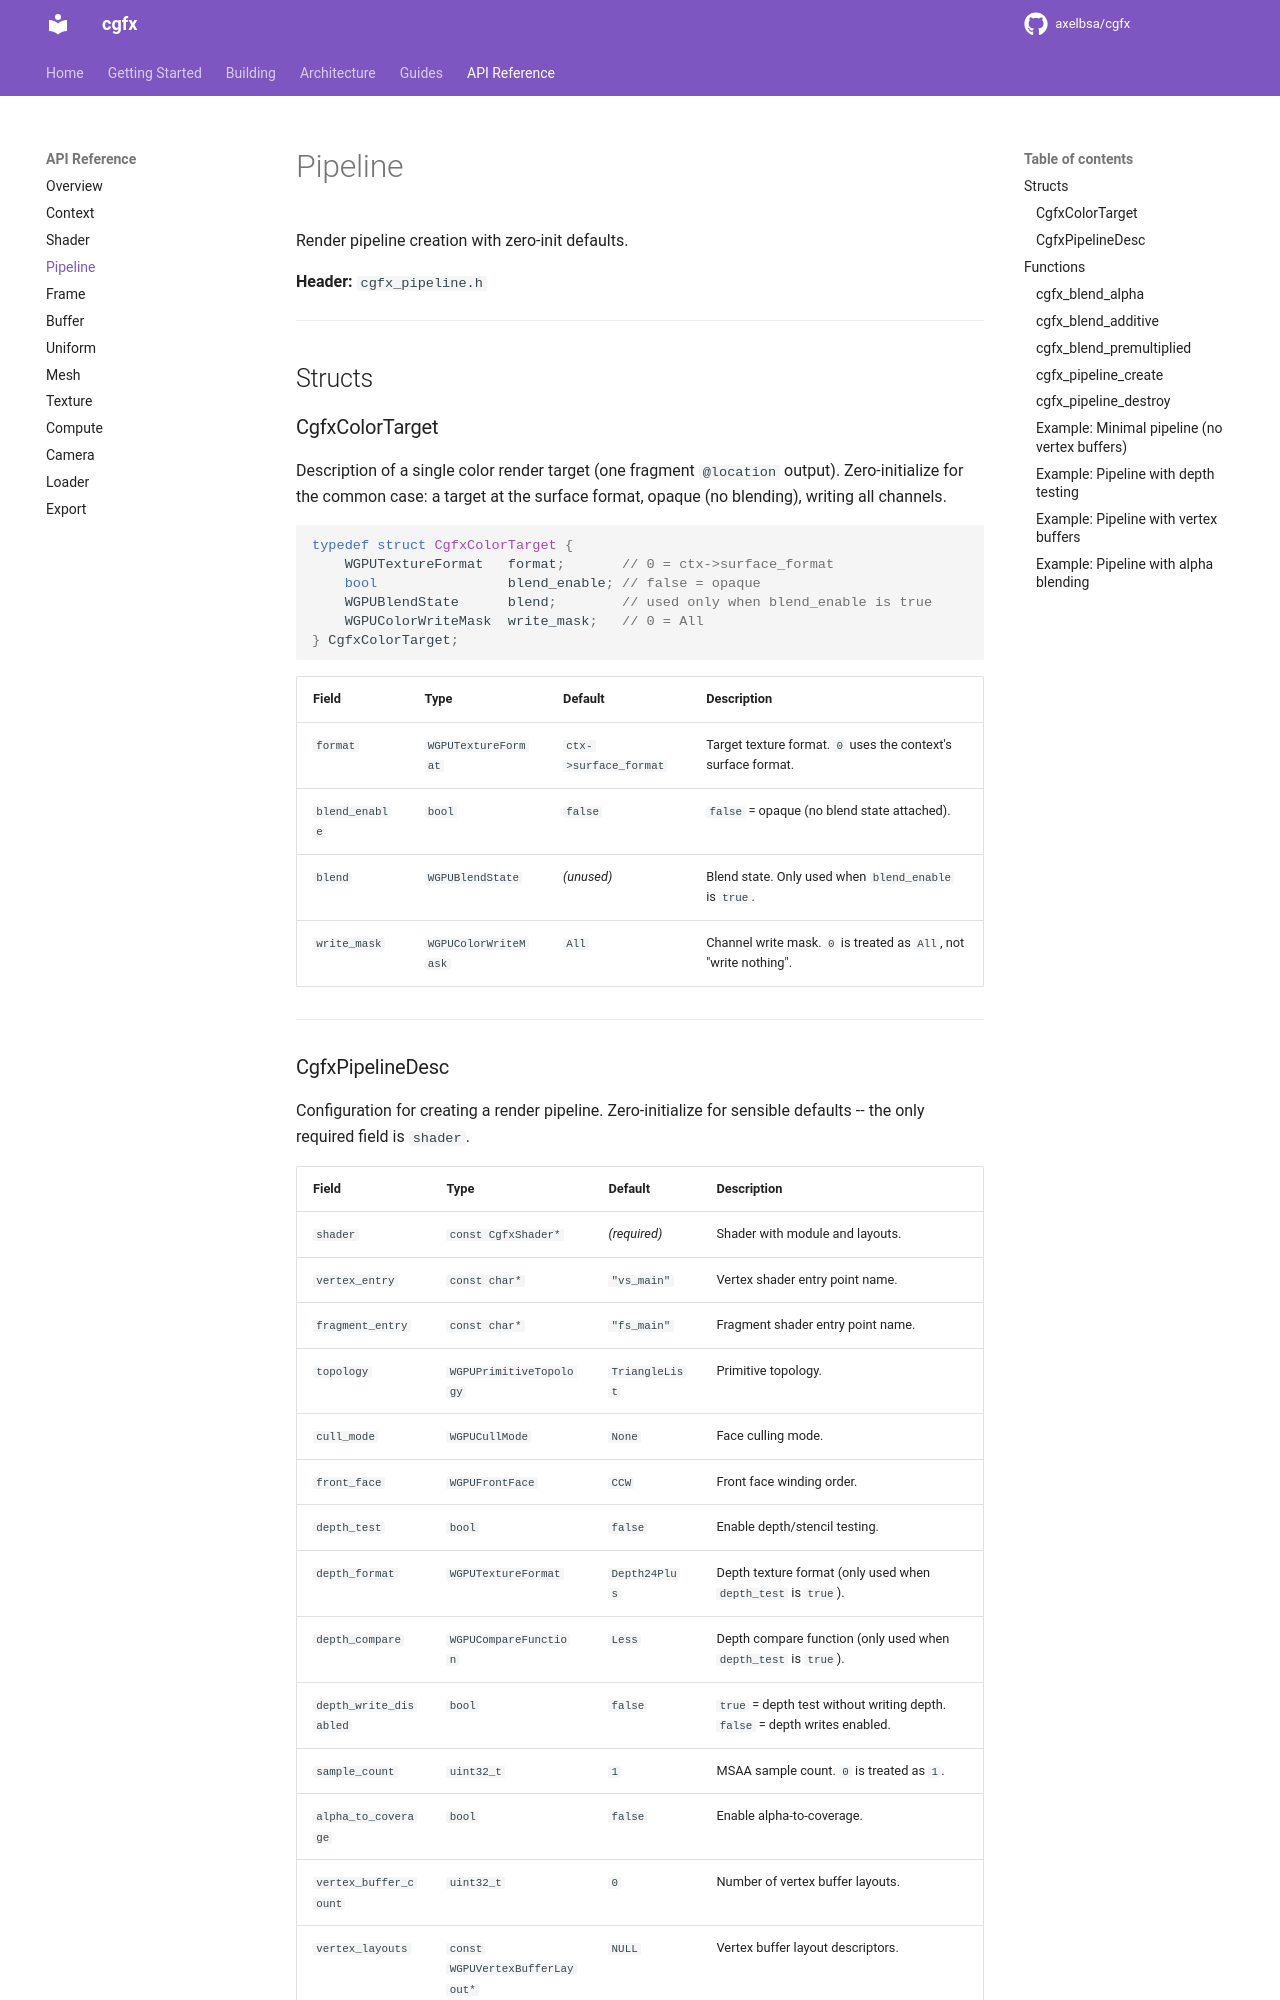

repository: axelbsa/cgfx · page: api/pipeline/index.html · generator: mkdocs

# Pipeline

Render pipeline creation with zero-init defaults.

**Header:** `cgfx_pipeline.h`

---

## Structs

### CgfxColorTarget

Description of a single color render target (one fragment `@location` output). Zero-initialize for the common case: a target at the surface format, opaque (no blending), writing all channels.

```c
typedef struct CgfxColorTarget {
    WGPUTextureFormat   format;       // 0 = ctx->surface_format
    bool                blend_enable; // false = opaque
    WGPUBlendState      blend;        // used only when blend_enable is true
    WGPUColorWriteMask  write_mask;   // 0 = All
} CgfxColorTarget;
```

| Field | Type | Default | Description |
|-------|------|---------|-------------|
| `format` | `WGPUTextureFormat` | `ctx->surface_format` | Target texture format. `0` uses the context's surface format. |
| `blend_enable` | `bool` | `false` | `false` = opaque (no blend state attached). |
| `blend` | `WGPUBlendState` | *(unused)* | Blend state. Only used when `blend_enable` is `true`. |
| `write_mask` | `WGPUColorWriteMask` | `All` | Channel write mask. `0` is treated as `All`, not "write nothing". |

---
